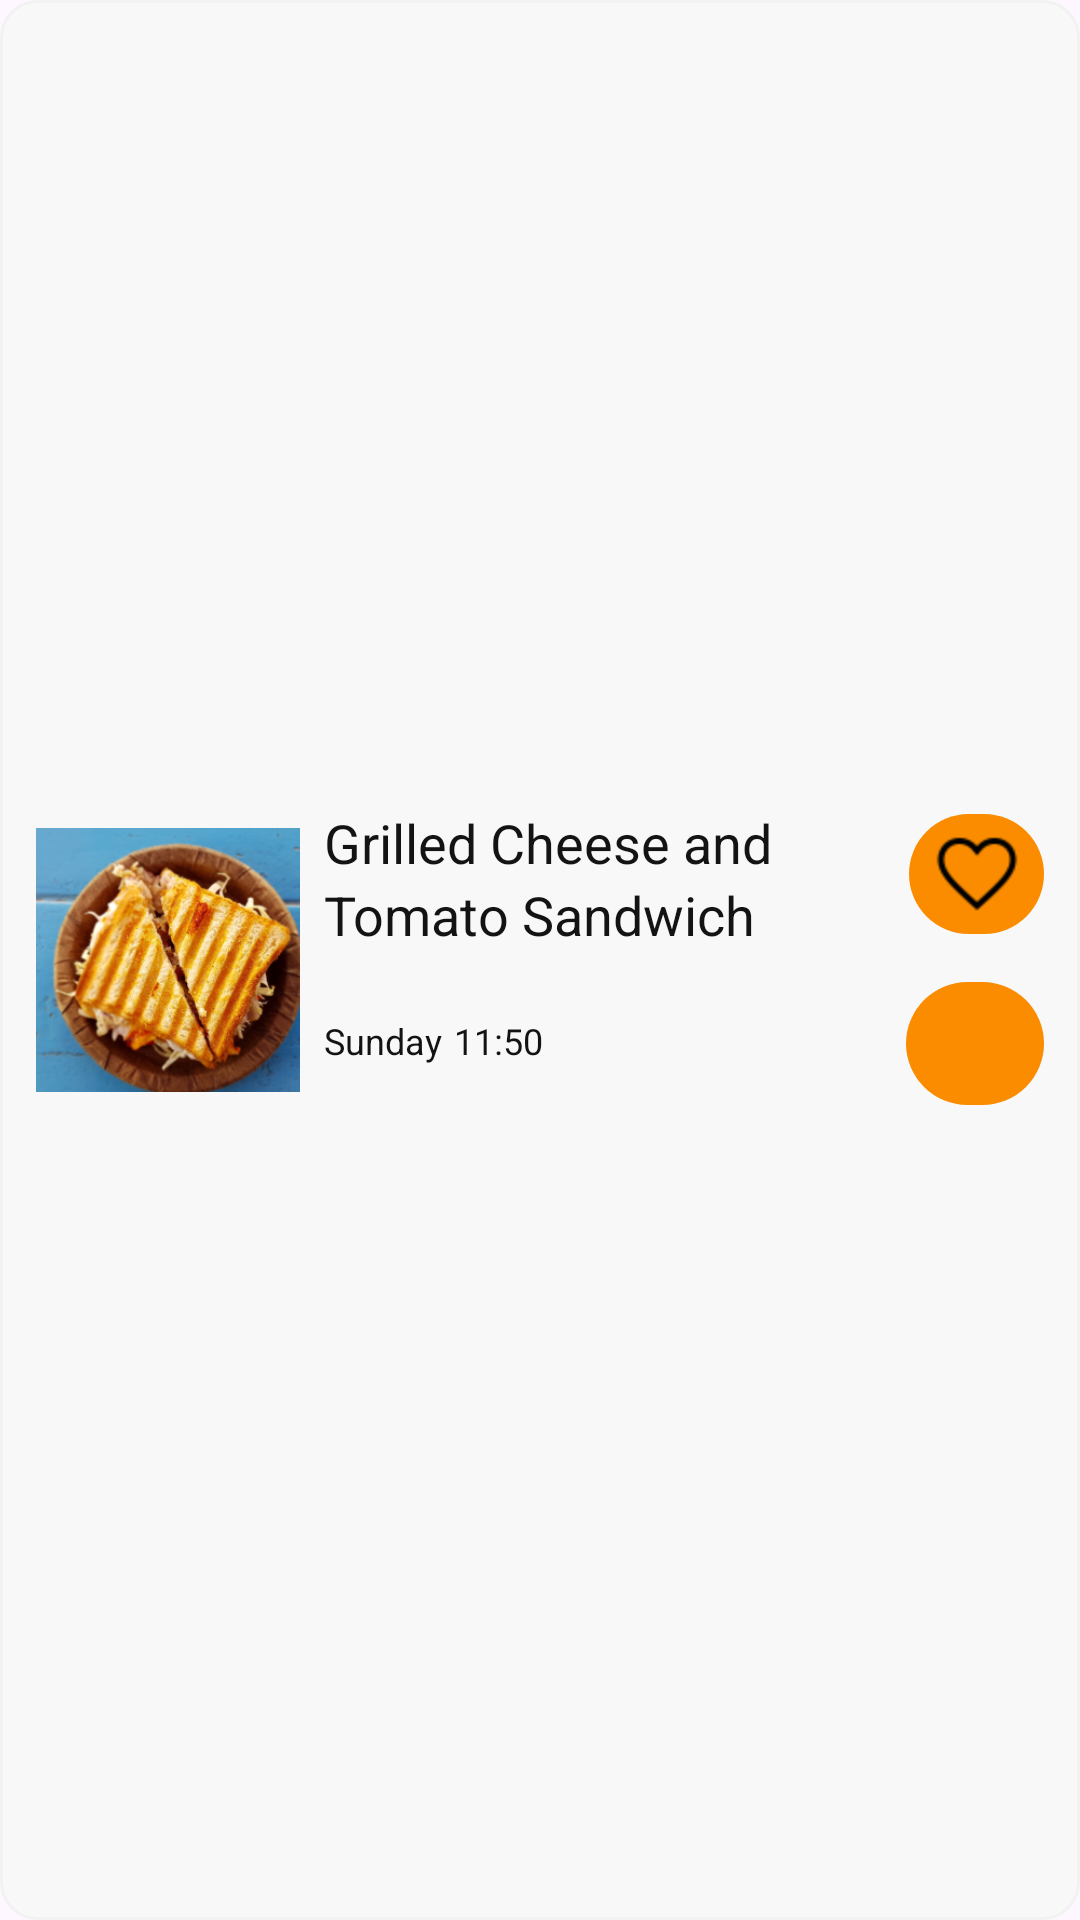

The Android layout XML behind this screen, and the referenced resources:
<!-- AndroidManifest.xml: application theme Theme.SideChefProject -->
<!-- res/layout/container_list_card.xml -->
<?xml version="1.0" encoding="utf-8"?>
<LinearLayout
    xmlns:android="http://schemas.android.com/apk/res/android"
    xmlns:app="http://schemas.android.com/apk/res-auto"
    xmlns:tools="http://schemas.android.com/tools"
    android:id="@+id/container_list_card"
    android:layout_width="match_parent"
    android:layout_height="match_parent"
    android:background="@drawable/container_list_card"
    android:gravity="center"
    android:orientation="horizontal"
    android:paddingBottom="12dp"
    android:paddingLeft="12dp"
    android:paddingRight="12dp"
    android:paddingTop="12dp">

  <FrameLayout
      android:id="@+id/container_image"
      android:layout_width="88dp"
      android:layout_height="88dp"
      android:background="@drawable/container_image">

    <FrameLayout
        android:id="@+id/container_recipe_image"
        android:layout_width="96dp"
        android:layout_height="96dp"
        android:layout_marginRight="0.33dp"
        android:layout_gravity="center"
        android:background="@drawable/container_recipe_image">

      <ImageView
          android:id="@+id/meal_picture"
          android:layout_width="104dp"
          android:layout_height="match_parent"
          android:scaleType="centerCrop"
          android:src="@drawable/img_recipe_image"
          android:background="@drawable/rounded_courners"
          />
    </FrameLayout>
  </FrameLayout>

  <LinearLayout
      android:id="@+id/container_content"
      android:layout_width="0dp"
      android:layout_height="wrap_content"
      android:layout_marginLeft="8dp"
      android:layout_weight="1"
      android:gravity="left|top"
      android:orientation="vertical">

    <LinearLayout
        android:id="@+id/container_title_bookmark"
        android:layout_width="match_parent"
        android:layout_height="wrap_content"
        android:clipToPadding="false"
        android:gravity="left|top"
        android:orientation="horizontal">

      <TextView
          android:id="@+id/meal_name"
          android:layout_width="255dp"
          android:layout_height="48dp"
          android:layout_weight="1"
          android:ellipsize="end"
          android:gravity="left|top"
          android:includeFontPadding="false"
          android:lineHeight="24dp"
          android:text="Grilled Cheese and Tomato Sandwich"
          android:textColor="#FF131313"
          android:textSize="18dp" />

      <LinearLayout
          android:id="@+id/container_fav_icon"
          android:layout_width="wrap_content"
          android:layout_height="wrap_content"
          android:background="@drawable/container_time_tag"
          android:clipToPadding="false"
          android:gravity="center"
          android:orientation="horizontal"
          android:padding="4dp">

        <ImageView
            android:id="@+id/favIcon"
            android:layout_width="37dp"
            android:layout_height="32dp"
            android:scaleType="centerInside"
            app:srcCompat="@drawable/fav" />
    </LinearLayout>
  </LinearLayout>

  <LinearLayout
      android:id="@+id/container_day_time"
      android:layout_width="match_parent"
      android:layout_height="wrap_content"
      android:layout_marginTop="8dp"
      android:clipToPadding="false"
      android:gravity="left|center_vertical"
      android:orientation="horizontal">

    <TextView
        android:id="@+id/txt_day_of_week"
        android:layout_width="wrap_content"
        android:layout_height="16dp"
        android:gravity="left|center_vertical"
        android:includeFontPadding="false"
        android:maxLines="1"
        android:singleLine="true"
        android:text="Sunday"
        android:textColor="#FF131313"
        android:textSize="12dp" />

    <TextView
        android:id="@+id/txt_time"
        android:layout_width="wrap_content"
        android:layout_height="16dp"
        android:layout_marginLeft="4dp"
        android:gravity="left|center_vertical"
        android:includeFontPadding="false"
        android:maxLines="1"
        android:singleLine="true"
        android:text="11:50"
        android:textColor="#FF131313"
        android:textSize="12dp" />

    <View
        android:layout_width="0dp"
        android:layout_height="16dp"
        android:layout_weight="1" />

    <LinearLayout
        android:id="@+id/container_time_tag"
        android:layout_width="wrap_content"
        android:layout_height="wrap_content"
        android:background="@drawable/container_time_tag"
        android:clipToPadding="false"
        android:gravity="center"
        android:orientation="horizontal"
        android:paddingBottom="4dp"
        android:paddingLeft="8dp"
        android:paddingRight="8dp"
        android:paddingTop="4dp">

      <ImageView
          android:id="@+id/schedualeIcon"
          android:layout_width="30dp"
          android:layout_height="33dp"
          android:layout_weight="1"
          app:srcCompat="@drawable/deletee" />
    </LinearLayout>
  </LinearLayout>
</LinearLayout>
    </LinearLayout>
<!-- resources referenced by this layout -->
<resources>
  <!-- drawable container_list_card (drawable) -->
  <?xml version="1.0" encoding="utf-8"?>
  <shape xmlns:android="http://schemas.android.com/apk/res/android"
    android:shape="rectangle">
      <solid android:color="#FFF8F8F8" /><stroke android:width="1dp" android:color="#FFF2F2F2" /><corners android:radius="12dp" />
  </shape>
  <!-- drawable container_recipe_image (drawable) -->
  <?xml version="1.0" encoding="utf-8"?>
  <shape xmlns:android="http://schemas.android.com/apk/res/android"
    android:shape="rectangle">
      <corners android:radius="16dp" />
      <solid android:color="#FFFFFFFF" />
  </shape>
  <!-- drawable container_time_tag (drawable) -->
  <?xml version="1.0" encoding="utf-8"?>
  <shape xmlns:android="http://schemas.android.com/apk/res/android"
    android:shape="rectangle">
      <solid android:color="#FFFB8C00" /><corners android:radius="25dp" />
  </shape>
  <!-- drawable fav: png bitmap (drawable, 934 bytes) -->
  <!-- drawable img_recipe_image: png bitmap (drawable, 159322 bytes) -->
  <!-- drawable rounded_courners (drawable) -->
  <?xml version="1.0" encoding="utf-8"?>
  <shape xmlns:android="http://schemas.android.com/apk/res/android"
      android:shape="rectangle">
      <corners
          android:radius="16dp" />
      <solid android:color="@android:color/white"/>
  </shape>
  <style name="Theme.SideChefProject" parent="Base.Theme.SideChefProject" />
  <style name="Base.Theme.SideChefProject" parent="Theme.Material3.DayNight.NoActionBar">
          
          <item name="android:statusBarColor">#FF000000</item>
          
      </style>
</resources>
